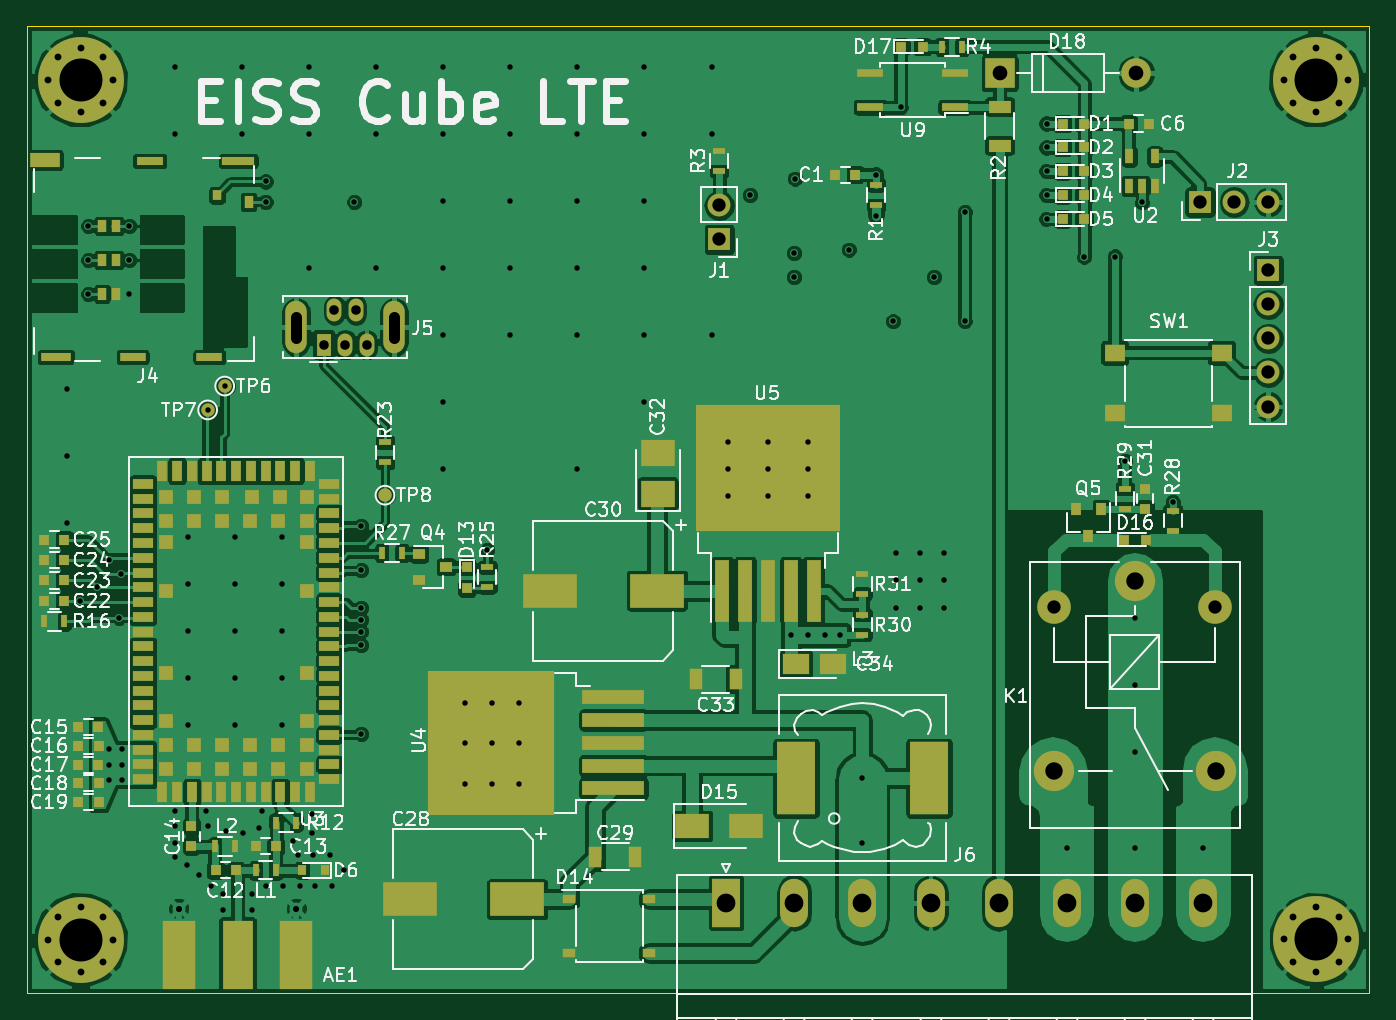
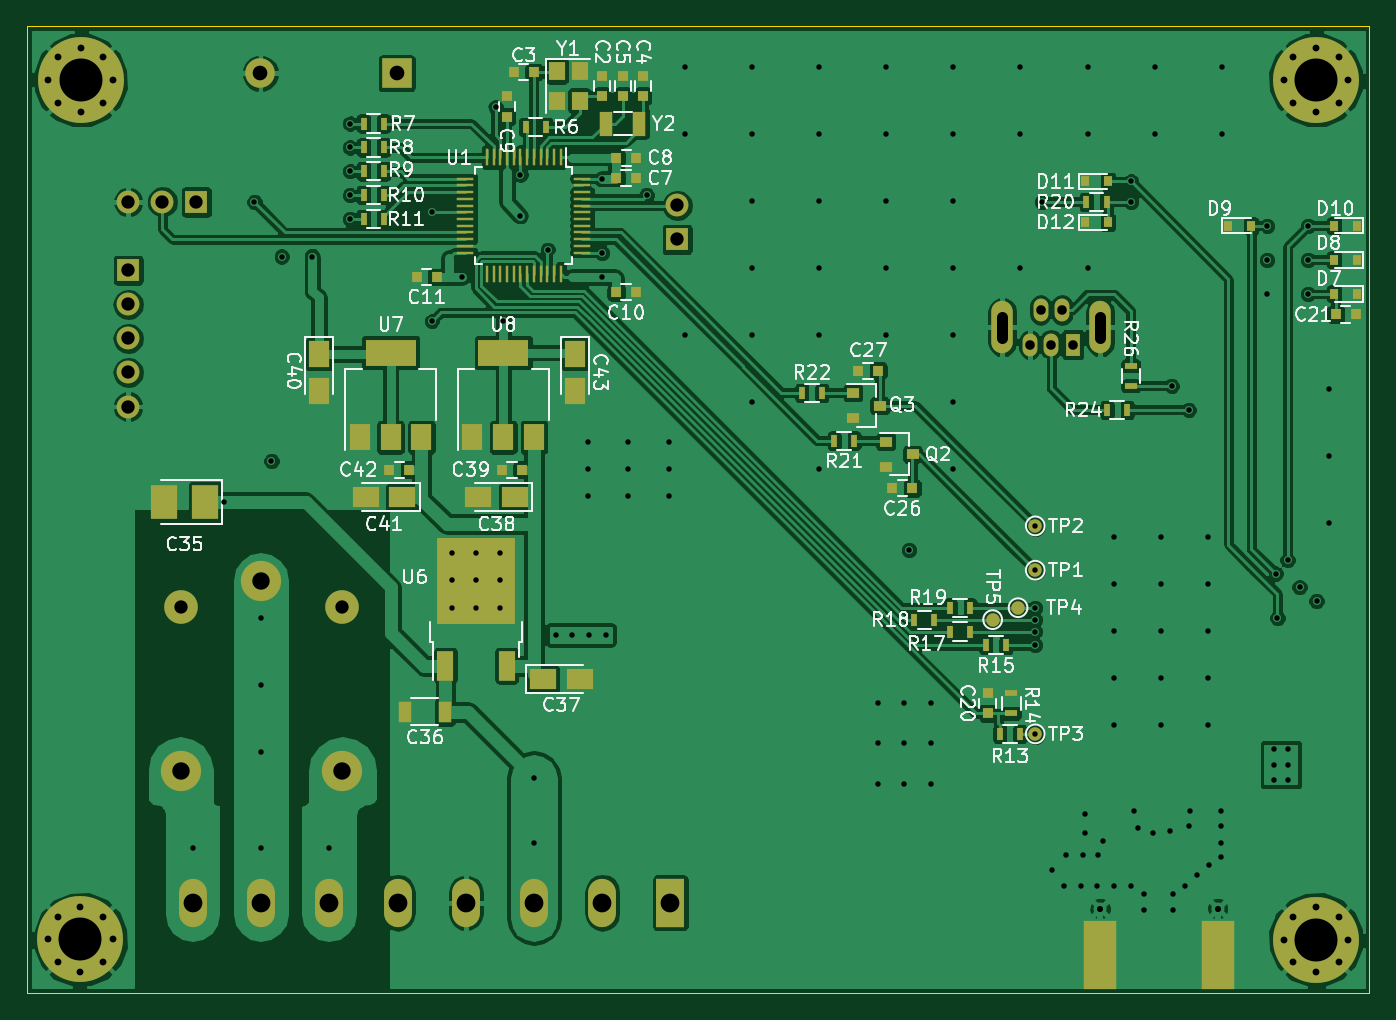
Circuit board: 12 layer files. Board 100.0 x 72.0 mm.
- bottom_copper: EISScube v3.0 LTE-B.Cu.gbr (192848 bytes)
- bottom_mask: EISScube v3.0 LTE-B.Mask.gbr (7425 bytes)
- paste: EISScube v3.0 LTE-B.Paste.gbr (5163 bytes)
- bottom_silk: EISScube v3.0 LTE-B.SilkS.gbr (56959 bytes)
- outline: EISScube v3.0 LTE-Edge.Cuts.gbr (490 bytes)
- top_copper: EISScube v3.0 LTE-F.Cu.gbr (232498 bytes)
- top_mask: EISScube v3.0 LTE-F.Mask.gbr (9978 bytes)
- paste: EISScube v3.0 LTE-F.Paste.gbr (7843 bytes)
- top_silk: EISScube v3.0 LTE-F.SilkS.gbr (75336 bytes)
- inner_copper: EISScube v3.0 LTE-In1.Cu.gbr (74896 bytes)
- inner_copper: EISScube v3.0 LTE-In2.Cu.gbr (76131 bytes)
- drill: EISScube v3.0 LTE.drl (3725 bytes)

=== bottom_copper: EISScube v3.0 LTE-B.Cu.gbr (192848 bytes, source omitted) ===
=== bottom_mask: EISScube v3.0 LTE-B.Mask.gbr (7425 bytes, source omitted) ===
=== paste: EISScube v3.0 LTE-B.Paste.gbr ===
G04 #@! TF.FileFunction,Paste,Bot*
%FSLAX46Y46*%
G04 Gerber Fmt 4.6, Leading zero omitted, Abs format (unit mm)*
G04 Created by KiCad (PCBNEW 4.0.7) date Thursday, April 05, 2018 'PMt' 12:15:07 PM*
%MOMM*%
%LPD*%
G01*
G04 APERTURE LIST*
%ADD10C,0.100000*%
%ADD11R,1.000000X1.600000*%
%ADD12R,2.420000X5.080000*%
%ADD13R,0.750000X0.800000*%
%ADD14R,0.800000X0.750000*%
%ADD15R,0.600000X0.800000*%
%ADD16R,0.900000X0.800000*%
%ADD17R,0.500000X0.900000*%
%ADD18R,0.900000X0.500000*%
%ADD19R,0.250000X1.300000*%
%ADD20R,1.300000X0.250000*%
%ADD21R,1.200000X2.200000*%
%ADD22R,2.750000X3.050000*%
%ADD23R,1.200000X1.400000*%
%ADD24R,1.000000X1.800000*%
%ADD25R,3.800000X2.000000*%
%ADD26R,1.500000X2.000000*%
%ADD27R,1.950000X1.500000*%
%ADD28R,1.500000X1.950000*%
%ADD29R,1.950000X2.500000*%
G04 APERTURE END LIST*
D10*
D11*
X166648000Y-112395000D03*
X169648000Y-112395000D03*
D12*
X109096000Y-130492500D03*
X117856000Y-130492500D03*
D13*
X154940000Y-65036000D03*
X154940000Y-66536000D03*
D14*
X161532000Y-64770000D03*
X160032000Y-64770000D03*
D13*
X151892000Y-65036000D03*
X151892000Y-66536000D03*
X153416000Y-65036000D03*
X153416000Y-66536000D03*
D14*
X152412000Y-72644000D03*
X153912000Y-72644000D03*
X152400000Y-71120000D03*
X153900000Y-71120000D03*
D13*
X162052000Y-66560000D03*
X162052000Y-68060000D03*
D14*
X152412000Y-81153000D03*
X153912000Y-81153000D03*
X168771000Y-80010000D03*
X167271000Y-80010000D03*
D13*
X126238000Y-111010000D03*
X126238000Y-112510000D03*
D14*
X98818000Y-82804000D03*
X100318000Y-82804000D03*
X133338000Y-95758000D03*
X131838000Y-95758000D03*
X135878000Y-86995000D03*
X134378000Y-86995000D03*
D15*
X98718000Y-81280000D03*
X100418000Y-81280000D03*
X98718000Y-78740000D03*
X100418000Y-78740000D03*
X108292000Y-76200000D03*
X106592000Y-76200000D03*
X98718000Y-76200000D03*
X100418000Y-76200000D03*
X118960000Y-72898000D03*
X117260000Y-72898000D03*
X118960000Y-75946000D03*
X117260000Y-75946000D03*
D16*
X133826000Y-92268000D03*
X133826000Y-94168000D03*
X131826000Y-93218000D03*
X136271000Y-88646000D03*
X136271000Y-90546000D03*
X134271000Y-89596000D03*
D17*
X160643000Y-68834000D03*
X159143000Y-68834000D03*
X172720000Y-68580000D03*
X171220000Y-68580000D03*
X172720000Y-70358000D03*
X171220000Y-70358000D03*
X172720000Y-72136000D03*
X171220000Y-72136000D03*
X172720000Y-73914000D03*
X171220000Y-73914000D03*
X172720000Y-75692000D03*
X171220000Y-75692000D03*
X123825000Y-114046000D03*
X125325000Y-114046000D03*
D18*
X124460000Y-112522000D03*
X124460000Y-111022000D03*
D17*
X124865000Y-107442000D03*
X126365000Y-107442000D03*
X127532000Y-106426000D03*
X129032000Y-106426000D03*
X130199000Y-105537000D03*
X131699000Y-105537000D03*
X127532000Y-104648000D03*
X129032000Y-104648000D03*
X117372000Y-74422000D03*
X118872000Y-74422000D03*
X137668000Y-92202000D03*
X136168000Y-92202000D03*
X140069000Y-88646000D03*
X138569000Y-88646000D03*
X117336000Y-89916000D03*
X115836000Y-89916000D03*
D18*
X115570000Y-86626000D03*
X115570000Y-88126000D03*
D19*
X158032000Y-71088000D03*
X158532000Y-71088000D03*
X159032000Y-71088000D03*
X159532000Y-71088000D03*
X160032000Y-71088000D03*
X160532000Y-71088000D03*
X161032000Y-71088000D03*
X161532000Y-71088000D03*
X162032000Y-71088000D03*
X162532000Y-71088000D03*
X163032000Y-71088000D03*
X163532000Y-71088000D03*
D20*
X165132000Y-72688000D03*
X165132000Y-73188000D03*
X165132000Y-73688000D03*
X165132000Y-74188000D03*
X165132000Y-74688000D03*
X165132000Y-75188000D03*
X165132000Y-75688000D03*
X165132000Y-76188000D03*
X165132000Y-76688000D03*
X165132000Y-77188000D03*
X165132000Y-77688000D03*
X165132000Y-78188000D03*
D19*
X163532000Y-79788000D03*
X163032000Y-79788000D03*
X162532000Y-79788000D03*
X162032000Y-79788000D03*
X161532000Y-79788000D03*
X161032000Y-79788000D03*
X160532000Y-79788000D03*
X160032000Y-79788000D03*
X159532000Y-79788000D03*
X159032000Y-79788000D03*
X158532000Y-79788000D03*
X158032000Y-79788000D03*
D20*
X156432000Y-78188000D03*
X156432000Y-77688000D03*
X156432000Y-77188000D03*
X156432000Y-76688000D03*
X156432000Y-76188000D03*
X156432000Y-75688000D03*
X156432000Y-75188000D03*
X156432000Y-74688000D03*
X156432000Y-74188000D03*
X156432000Y-73688000D03*
X156432000Y-73188000D03*
X156432000Y-72688000D03*
D21*
X166617000Y-108966000D03*
X162057000Y-108966000D03*
D22*
X162812000Y-100991000D03*
X165862000Y-104341000D03*
X165862000Y-100991000D03*
X162812000Y-104341000D03*
D23*
X158330000Y-64686000D03*
X158330000Y-66886000D03*
X156630000Y-66886000D03*
X156630000Y-64686000D03*
D24*
X152166000Y-68580000D03*
X154666000Y-68580000D03*
D25*
X170702000Y-85648000D03*
D26*
X170702000Y-91948000D03*
X168402000Y-91948000D03*
X173002000Y-91948000D03*
D25*
X162306000Y-85648000D03*
D26*
X162306000Y-91948000D03*
X160006000Y-91948000D03*
X164606000Y-91948000D03*
D27*
X159363000Y-109982000D03*
X156613000Y-109982000D03*
X161439000Y-96393000D03*
X164189000Y-96393000D03*
D14*
X162421000Y-94361000D03*
X160921000Y-94361000D03*
D27*
X169821000Y-96393000D03*
X172571000Y-96393000D03*
D14*
X170803000Y-94361000D03*
X169303000Y-94361000D03*
D28*
X176022000Y-85747000D03*
X176022000Y-88497000D03*
X156972000Y-85747000D03*
X156972000Y-88497000D03*
D29*
X184530000Y-96774000D03*
X187580000Y-96774000D03*
M02*

=== bottom_silk: EISScube v3.0 LTE-B.SilkS.gbr (56959 bytes, source omitted) ===
=== outline: EISScube v3.0 LTE-Edge.Cuts.gbr ===
G04 #@! TF.FileFunction,Profile,NP*
%FSLAX46Y46*%
G04 Gerber Fmt 4.6, Leading zero omitted, Abs format (unit mm)*
G04 Created by KiCad (PCBNEW 4.0.7) date Thursday, April 05, 2018 'PMt' 12:15:07 PM*
%MOMM*%
%LPD*%
G01*
G04 APERTURE LIST*
%ADD10C,0.100000*%
G04 APERTURE END LIST*
D10*
X197790000Y-61350000D02*
X97790000Y-61350000D01*
X97790000Y-133350000D02*
X197790000Y-133350000D01*
X97790000Y-61350000D02*
X97790000Y-133350000D01*
X197790000Y-133350000D02*
X197790000Y-61350000D01*
M02*

=== top_copper: EISScube v3.0 LTE-F.Cu.gbr (232498 bytes, source omitted) ===
=== top_mask: EISScube v3.0 LTE-F.Mask.gbr (9978 bytes, source omitted) ===
=== paste: EISScube v3.0 LTE-F.Paste.gbr (7843 bytes, source omitted) ===
=== top_silk: EISScube v3.0 LTE-F.SilkS.gbr (75336 bytes, source omitted) ===
=== inner_copper: EISScube v3.0 LTE-In1.Cu.gbr (74896 bytes, source omitted) ===
=== inner_copper: EISScube v3.0 LTE-In2.Cu.gbr (76131 bytes, source omitted) ===
=== drill: EISScube v3.0 LTE.drl ===
M48
;DRILL file {KiCad 4.0.7} date Thursday, April 05, 2018 'PMt' 12:15:16 PM
;FORMAT={-:-/ absolute / inch / decimal}
FMAT,2
INCH,TZ
T1C0.016
T2C0.018
T3C0.020
T4C0.028
T5C0.033
T6C0.039
T7C0.043
T8C0.051
T9C0.055
T10C0.126
%
G90
G05
M72
T1
X3.9681Y-3.4783
X3.9681Y-3.6752
X3.9681Y-3.872
X4.005Y-4.1
X4.03Y-3.
X4.03Y-3.1
X4.03Y-3.2
X4.055Y-4.06
X4.09Y-3.98
X4.09Y-4.535
X4.09Y-4.58
X4.09Y-4.625
X4.12Y-4.15
X4.125Y-4.02
X4.13Y-4.535
X4.13Y-4.58
X4.13Y-4.625
X4.15Y-3.
X4.15Y-3.1
X4.15Y-3.2
X4.2831Y-2.5335
X4.2831Y-2.7303
X4.285Y-4.715
X4.285Y-4.76
X4.285Y-4.81
X4.285Y-4.85
X4.32Y-4.875
X4.3224Y-3.9114
X4.3224Y-4.0492
X4.3224Y-4.187
X4.3224Y-4.3248
X4.3224Y-4.4626
X4.355Y-4.905
X4.375Y-4.715
X4.38Y-3.54
X4.38Y-4.76
X4.39Y-4.935
X4.425Y-4.96
X4.425Y-5.005
X4.43Y-3.47
X4.435Y-4.775
X4.4602Y-3.9114
X4.4602Y-4.0492
X4.4602Y-4.187
X4.4602Y-4.3248
X4.4602Y-4.4626
X4.4799Y-2.5335
X4.4799Y-2.7303
X4.485Y-4.78
X4.51Y-4.96
X4.51Y-5.005
X4.53Y-4.765
X4.54Y-4.715
X4.55Y-2.87
X4.55Y-2.93
X4.55Y-4.935
X4.598Y-3.9114
X4.598Y-4.0492
X4.598Y-4.187
X4.598Y-4.3248
X4.598Y-4.4626
X4.6Y-4.935
X4.63Y-4.805
X4.645Y-4.845
X4.65Y-4.935
X4.6768Y-2.5335
X4.6768Y-2.7303
X4.6768Y-3.124
X4.685Y-4.725
X4.685Y-4.78
X4.69Y-4.845
X4.695Y-4.935
X4.74Y-4.845
X4.745Y-4.935
X4.78Y-4.89
X4.81Y-2.93
X4.83Y-3.88
X4.83Y-4.01
X4.83Y-4.12
X4.83Y-4.155
X4.83Y-4.19
X4.83Y-4.23
X4.83Y-4.49
X4.8736Y-2.5335
X4.8736Y-2.7303
X4.8736Y-3.124
X5.0705Y-2.5335
X5.0705Y-2.7303
X5.0705Y-2.9272
X5.0705Y-3.124
X5.0705Y-3.3209
X5.0705Y-3.5177
X5.0705Y-3.7146
X5.135Y-4.4
X5.135Y-4.5181
X5.135Y-4.6362
X5.2Y-3.95
X5.2137Y-4.4
X5.2137Y-4.5181
X5.2137Y-4.6362
X5.2673Y-2.5335
X5.2673Y-2.7303
X5.2673Y-2.9272
X5.2673Y-3.124
X5.2673Y-3.3209
X5.2925Y-4.4
X5.2925Y-4.5181
X5.2925Y-4.6362
X5.4642Y-2.5335
X5.4642Y-2.7303
X5.4642Y-2.9272
X5.4642Y-3.124
X5.4642Y-3.3209
X5.4642Y-3.7146
X5.661Y-2.5335
X5.661Y-2.7303
X5.661Y-2.9272
X5.661Y-3.124
X5.661Y-3.3209
X5.661Y-3.5177
X5.8579Y-2.5335
X5.8579Y-2.7303
X5.8579Y-3.3209
X5.905Y-3.635
X5.905Y-3.7137
X5.905Y-3.7925
X5.97Y-2.91
X6.0231Y-3.635
X6.0231Y-3.7137
X6.0231Y-3.7925
X6.09Y-4.2
X6.1Y-3.08
X6.1Y-3.15
X6.1017Y-2.8617
X6.14Y-4.2
X6.1412Y-3.635
X6.1412Y-3.7137
X6.1412Y-3.7925
X6.19Y-4.2
X6.235Y-4.2
X6.26Y-3.07
X6.3Y-4.62
X6.3Y-4.81
X6.3398Y-2.8498
X6.34Y-2.97
X6.39Y-3.28
X6.4Y-3.96
X6.4Y-4.04
X6.4Y-4.12
X6.4125Y-2.6525
X6.47Y-3.96
X6.47Y-4.04
X6.47Y-4.12
X6.51Y-3.15
X6.54Y-3.96
X6.54Y-4.04
X6.54Y-4.12
X6.6Y-2.9602
X6.6Y-3.28
X6.84Y-2.7
X6.84Y-2.77
X6.84Y-2.84
X6.84Y-2.91
X6.84Y-2.98
X6.9Y-4.825
X6.95Y-3.09
X7.04Y-3.09
X7.07Y-3.69
X7.1Y-4.15
X7.1Y-4.3469
X7.1Y-4.5437
X7.1Y-4.825
X7.12Y-2.93
X7.21Y-3.81
X7.3Y-4.825
T2
X4.2951Y-5.0021
X4.64Y-5.0021
T3
X3.913Y-2.5728
X3.913Y-5.0932
X3.9407Y-2.506
X3.9407Y-2.6396
X3.9407Y-5.0264
X3.9407Y-5.16
X4.0075Y-2.4783
X4.0075Y-2.6673
X4.0075Y-4.9987
X4.0075Y-5.1877
X4.0743Y-2.506
X4.0743Y-2.6396
X4.0743Y-5.0264
X4.0743Y-5.16
X4.102Y-2.5728
X4.102Y-5.0932
X7.535Y-2.5728
X7.5355Y-5.0925
X7.5627Y-2.506
X7.5627Y-2.6396
X7.5632Y-5.0257
X7.5632Y-5.1593
X7.6295Y-2.4783
X7.6295Y-2.6673
X7.63Y-4.998
X7.63Y-5.187
X7.6963Y-2.506
X7.6963Y-2.6396
X7.6968Y-5.0257
X7.6968Y-5.1593
X7.724Y-2.5728
X7.7245Y-5.0925
T4
X4.7201Y-3.3484
X4.7516Y-3.2461
X4.7831Y-3.3484
X4.8146Y-3.2461
X4.8461Y-3.3484
T6
X5.88Y-2.94
X5.88Y-3.04
X6.8618Y-4.1177
X7.29Y-2.93
X7.3343Y-4.1177
X7.39Y-2.93
X7.49Y-2.93
X7.49Y-3.13
X7.49Y-3.23
X7.49Y-3.33
X7.49Y-3.43
X7.49Y-3.53
T7
X6.7025Y-2.5525
X7.1025Y-2.5525
T8
X6.8618Y-4.598
X7.1Y-4.0409
X7.3362Y-4.6
T9
X5.9Y-4.985
X6.1Y-4.985
X6.3Y-4.985
X6.5Y-4.985
X6.7Y-4.985
X6.9Y-4.985
X7.1Y-4.985
X7.3Y-4.985
T10
X4.0075Y-2.5728
X4.0075Y-5.0932
X7.6295Y-2.5728
X7.63Y-5.0925
T5
X4.6394Y-3.2667G85X4.6394Y-3.3278
G05
X4.9268Y-3.2667G85X4.9268Y-3.3278
G05
T0
M30
